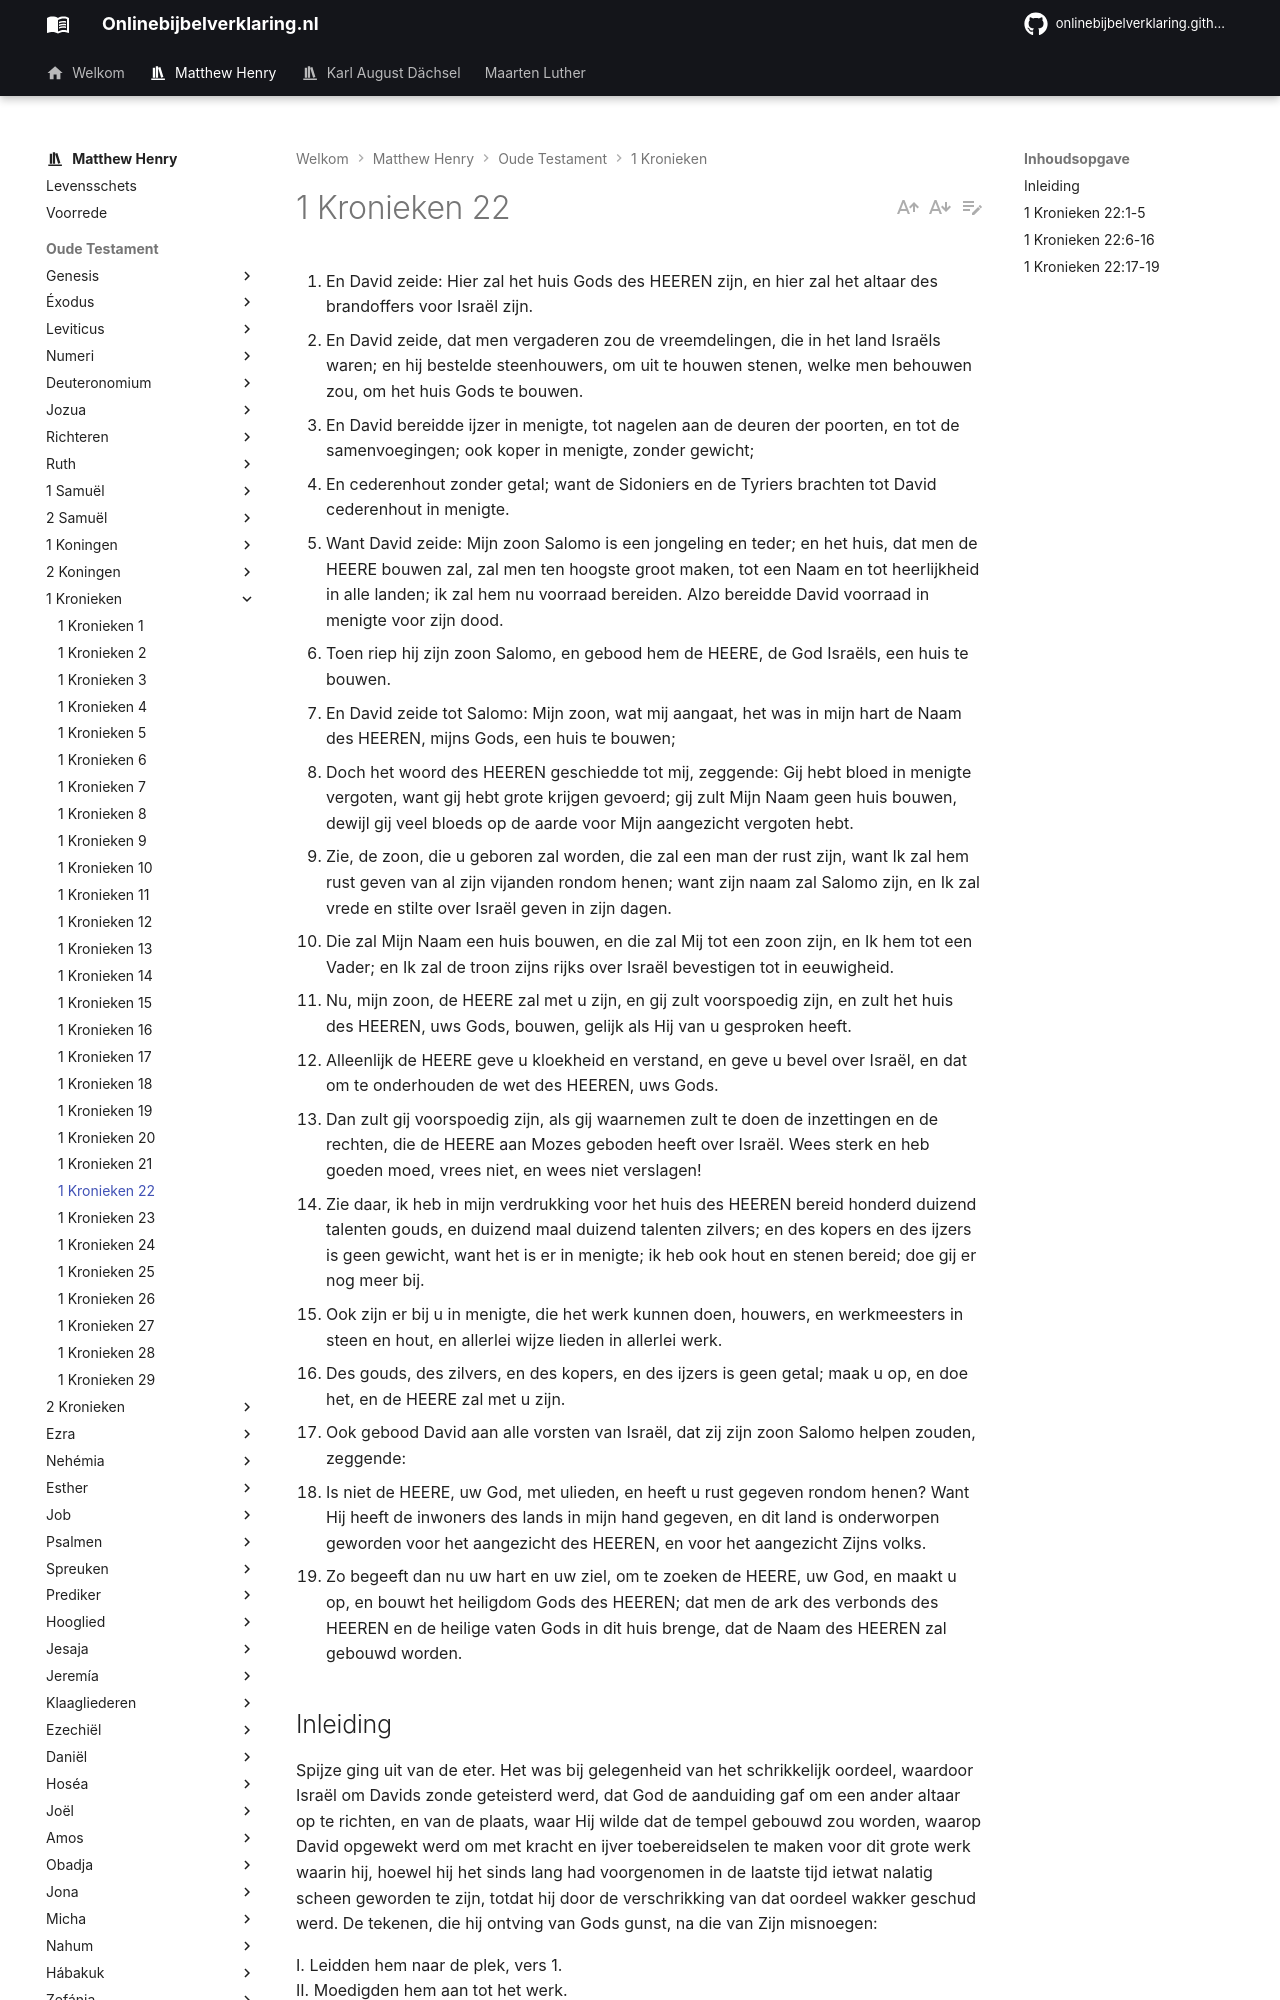

repository: onlinebijbelverklaring/onlinebijbelverklaring.github.io · page: matthewhenry/1Kronieken/1Kronieken22/index.html · generator: mkdocs

1. En David zeide: Hier zal het huis Gods des HEEREN zijn, en hier zal het altaar des brandoffers voor Israël zijn. 
2. En David zeide, dat men vergaderen zou de vreemdelingen, die in het land Israëls waren; en hij bestelde steenhouwers, om uit te houwen stenen, welke men behouwen zou, om het huis Gods te bouwen. 
3. En David bereidde ijzer in menigte, tot nagelen aan de deuren der poorten, en tot de samenvoegingen; ook koper in menigte, zonder gewicht; 
4. En cederenhout zonder getal; want de Sidoniers en de Tyriers brachten tot David cederenhout in menigte. 
5. Want David zeide: Mijn zoon Salomo is een jongeling en teder; en het huis, dat men de HEERE bouwen zal, zal men ten hoogste groot maken, tot een Naam en tot heerlijkheid in alle landen; ik zal hem nu voorraad bereiden. Alzo bereidde David voorraad in menigte voor zijn dood. 
6. Toen riep hij zijn zoon Salomo, en gebood hem de HEERE, de God Israëls, een huis te bouwen. 
7. En David zeide tot Salomo: Mijn zoon, wat mij aangaat, het was in mijn hart de Naam des HEEREN, mijns Gods, een huis te bouwen; 
8. Doch het woord des HEEREN geschiedde tot mij, zeggende: Gij hebt bloed in menigte vergoten, want gij hebt grote krijgen gevoerd; gij zult Mijn Naam geen huis bouwen, dewijl gij veel bloeds op de aarde voor Mijn aangezicht vergoten hebt. 
9. Zie, de zoon, die u geboren zal worden, die zal een man der rust zijn, want Ik zal hem rust geven van al zijn vijanden rondom henen; want zijn naam zal Salomo zijn, en Ik zal vrede en stilte over Israël geven in zijn dagen. 
10. Die zal Mijn Naam een huis bouwen, en die zal Mij tot een zoon zijn, en Ik hem tot een Vader; en Ik zal de troon zijns rijks over Israël bevestigen tot in eeuwigheid. 
11. Nu, mijn zoon, de HEERE zal met u zijn, en gij zult voorspoedig zijn, en zult het huis des HEEREN, uws Gods, bouwen, gelijk als Hij van u gesproken heeft. 
12. Alleenlijk de HEERE geve u kloekheid en verstand, en geve u bevel over Israël, en dat om te onderhouden de wet des HEEREN, uws Gods. 
13. Dan zult gij voorspoedig zijn, als gij waarnemen zult te doen de inzettingen en de rechten, die de HEERE aan Mozes geboden heeft over Israël. Wees sterk en heb goeden moed, vrees niet, en wees niet verslagen! 
14. Zie daar, ik heb in mijn verdrukking voor het huis des HEEREN bereid honderd duizend talenten gouds, en duizend maal duizend talenten zilvers; en des kopers en des ijzers is geen gewicht, want het is er in menigte; ik heb ook hout en stenen bereid; doe gij er nog meer bij. 
15. Ook zijn er bij u in menigte, die het werk kunnen doen, houwers, en werkmeesters in steen en hout, en allerlei wijze lieden in allerlei werk. 
16. Des gouds, des zilvers, en des kopers, en des ijzers is geen getal; maak u op, en doe het, en de HEERE zal met u zijn. 
17. Ook gebood David aan alle vorsten van Israël, dat zij zijn zoon Salomo helpen zouden, zeggende: 
18. Is niet de HEERE, uw God, met ulieden, en heeft u rust gegeven rondom henen? Want Hij heeft de inwoners des lands in mijn hand gegeven, en dit land is onderworpen geworden voor het aangezicht des HEEREN, en voor het aangezicht Zijns volks. 
19. Zo begeeft dan nu uw hart en uw ziel, om te zoeken de HEERE, uw God, en maakt u op, en bouwt het heiligdom Gods des HEEREN; dat men de ark des verbonds des HEEREN en de heilige vaten Gods in dit huis brenge, dat de Naam des HEEREN zal gebouwd worden. 

## Inleiding

Spijze ging uit van de eter. Het was bij gelegenheid van het schrikkelijk oordeel, waardoor Israël om Davids zonde geteisterd werd, dat God de aanduiding gaf om een ander altaar op te richten, en van de plaats, waar Hij wilde dat de tempel gebouwd zou worden, waarop David opgewekt werd om met kracht en ijver toebereidselen te maken voor dit grote werk waarin hij, hoewel hij het sinds lang had voorgenomen in de laatste tijd ietwat nalatig scheen geworden te zijn, totdat hij door de verschrikking van dat oordeel wakker geschud werd. De tekenen, die hij ontving van Gods gunst, na die van Zijn misnoegen: 

I. Leidden hem naar de plek, vers 1.  
II. Moedigden hem aan tot het werk.  
1\. Hij maakte toebereidselen voor het bouwen, vers 2-5   
2\. Hij onderrichtte Salomo en droeg hem een last op voor dit werk, vers 6-16.  
3\. Hij gebood vorsten hem er behulpzaam in te zijn, vers 17-19.  

Er is een zeer groot verschil tussen Davids gemoedsgesteldheid aan het begin van het vorige hoofdstuk en aan het begin van dit hoofdstuk. Daar heeft hij in de hoogmoed zijns harten het volk geteld, hier bereidt hij in ootmoed voorden dienst van God. Daar had het bederf de overhand (maar de bron van levend water in de ziel kan wei voor een wijle troebel worden, doch zal van de onreine mengselen ontdaan worden en wederom helder zijn) hier heeft de genade weer de bovenhand verkregen.
